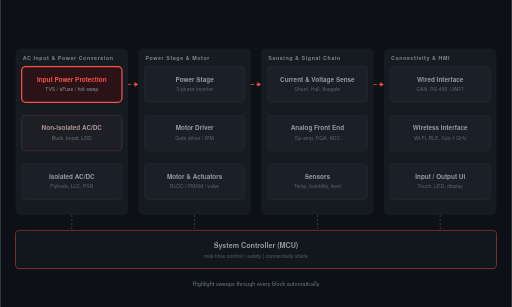
t = 0.00 s
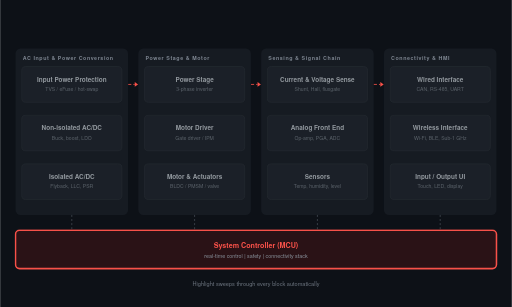
t = 1.67 s
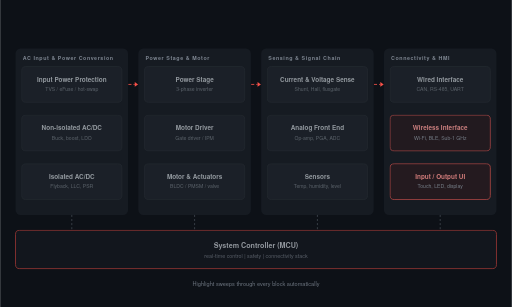
t = 3.33 s
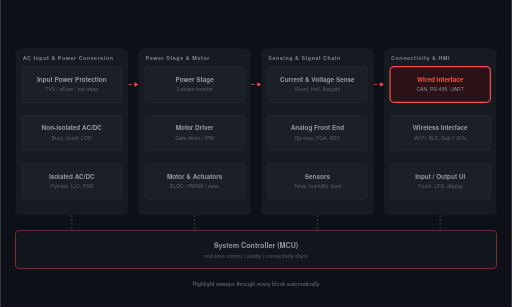
t = 5.00 s
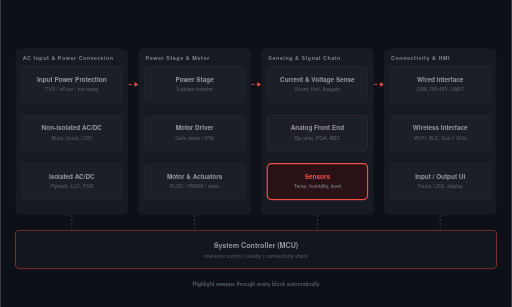
t = 6.67 s
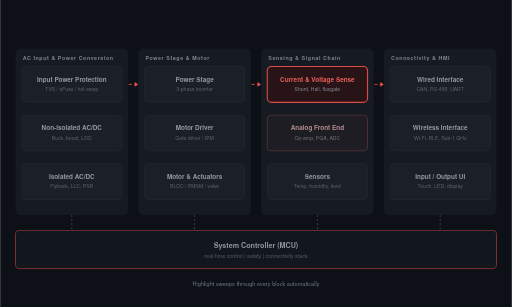
t = 8.33 s

The animated SVG that drew these frames (rendered in a browser with its animation timeline set to each time). Animation: 5 CSS @keyframes rules; frames cover the first 8.33 s, repeats indefinitely.

<svg xmlns="http://www.w3.org/2000/svg" viewBox="0 0 1000 600" width="1000" height="600" role="img" aria-label="Washer and dryer system block diagram">
<style>
.bd-bg{fill:#0d1117}
.bd-band{fill:#161b22}
.bd-band-label{fill:#7d8590;font:600 10.5px "Helvetica Neue",Helvetica,Arial,sans-serif;letter-spacing:1.1px}
.bd-footer{fill:#6e7681;font:400 11px "Helvetica Neue",Helvetica,Arial,sans-serif}
.bd-conn-dash{stroke:#484f58;stroke-width:1.4;fill:none;stroke-dasharray:4 4}
.bd-flow{stroke:#f85149;stroke-width:1.6;fill:none;stroke-dasharray:6 4;animation:bd-dash 1.1s linear infinite}
@keyframes bd-dash{to{stroke-dashoffset:-20}}
.bd-arrow-flow{fill:#f85149}
.bd-nodes .bd-box{fill:#21262d;stroke:#30363d;stroke-width:1.2;transition:fill .18s ease-in-out,stroke .18s ease-in-out,stroke-width .18s ease-in-out}
.bd-nodes .bd-label{fill:#e6edf3;font:600 12.5px "Helvetica Neue",Helvetica,Arial,sans-serif;transition:fill .18s ease-in-out}
.bd-nodes .bd-sub{fill:#8b949e;font:400 10px "Helvetica Neue",Helvetica,Arial,sans-serif;transition:fill .18s ease-in-out}
.bd-nodes .bd-controller .bd-box{stroke:#f85149;stroke-width:1.6}
.bd-nodes .bd-controller .bd-label{font-size:14px}
.bd-nodes .bd-controller .bd-sub{font-size:10.5px}
.bd-nodes .bd-subsystem{opacity:1}
@keyframes bd-dim{0%{opacity:1}4.2308%{opacity:1}8.8462%{opacity:0.6}96%{opacity:0.6}100%{opacity:1}}
@keyframes bd-box-hi{0%{fill:#2a1216;stroke:#f85149;stroke-width:2.4}4.2308%{fill:#2a1216;stroke:#f85149;stroke-width:2.4}8.8462%{fill:#21262d;stroke:#30363d;stroke-width:1.2}96%{fill:#21262d;stroke:#30363d;stroke-width:1.2}100%{fill:#2a1216;stroke:#f85149;stroke-width:2.4}}
@keyframes bd-label-hi{0%{fill:#f85149}4.2308%{fill:#f85149}8.8462%{fill:#e6edf3}96%{fill:#e6edf3}100%{fill:#f85149}}
@keyframes bd-box-hi-ctrl{0%{fill:#2a1216;stroke:#f85149;stroke-width:3}4.2308%{fill:#2a1216;stroke:#f85149;stroke-width:3}8.8462%{fill:#161b22;stroke:#f85149;stroke-width:1.6}96%{fill:#161b22;stroke:#f85149;stroke-width:1.6}100%{fill:#2a1216;stroke:#f85149;stroke-width:3}}
.bd-nodes .bd-subsystem{animation:bd-dim 15.6s linear infinite;animation-delay:var(--d,0s)}
.bd-nodes .bd-subsystem .bd-box{animation:bd-box-hi 15.6s linear infinite;animation-delay:var(--d,0s)}
.bd-nodes .bd-subsystem .bd-label{animation:bd-label-hi 15.6s linear infinite;animation-delay:var(--d,0s)}
.bd-nodes .bd-controller .bd-box{animation:bd-box-hi-ctrl 15.6s linear infinite;animation-delay:var(--d,0s)}
@media (prefers-reduced-motion:reduce){.bd-flow,.bd-subsystem,.bd-subsystem .bd-box,.bd-subsystem .bd-label{animation:none}}
</style>
<rect class="bd-bg" x="0" y="0" width="1000" height="600"/>
<rect class="bd-band" x="30" y="95" width="220" height="325" rx="10"/>
<text class="bd-band-label" x="44" y="118">AC Input &amp; Power Conversion</text>
<rect class="bd-band" x="270" y="95" width="220" height="325" rx="10"/>
<text class="bd-band-label" x="284" y="118">Power Stage &amp; Motor</text>
<rect class="bd-band" x="510" y="95" width="220" height="325" rx="10"/>
<text class="bd-band-label" x="524" y="118">Sensing &amp; Signal Chain</text>
<rect class="bd-band" x="750" y="95" width="220" height="325" rx="10"/>
<text class="bd-band-label" x="764" y="118">Connectivity &amp; HMI</text>
<line class="bd-flow" x1="250" y1="165.0" x2="263" y2="165.0"/>
<path class="bd-arrow-flow" d="M263 160.5 L269.5 165.0 L263 169.5 Z"/>
<line class="bd-flow" x1="490" y1="165.0" x2="503" y2="165.0"/>
<path class="bd-arrow-flow" d="M503 160.5 L509.5 165.0 L503 169.5 Z"/>
<line class="bd-flow" x1="730" y1="165.0" x2="743" y2="165.0"/>
<path class="bd-arrow-flow" d="M743 160.5 L749.5 165.0 L743 169.5 Z"/>
<line class="bd-conn-dash" x1="140.0" y1="420" x2="140.0" y2="450"/>
<line class="bd-conn-dash" x1="380.0" y1="420" x2="380.0" y2="450"/>
<line class="bd-conn-dash" x1="620.0" y1="420" x2="620.0" y2="450"/>
<line class="bd-conn-dash" x1="860.0" y1="420" x2="860.0" y2="450"/>
<g class="bd-nodes">
<g class="bd-subsystem" data-subsystem="input-protection" tabindex="0" aria-label="Input Power Protection" style="--d:-0.0s">
<title>Input Power Protection — TVS / eFuse / hot-swap</title>
<rect class="bd-box" x="42" y="130" width="196" height="70" rx="8"/>
<text class="bd-label" x="140.0" y="160" text-anchor="middle">Input Power Protection</text>
<text class="bd-sub" x="140.0" y="178" text-anchor="middle">TVS / eFuse / hot-swap</text>
</g>
<g class="bd-subsystem" data-subsystem="acdc-noniso" tabindex="0" aria-label="Non-isolated AC/DC" style="--d:-1.2s">
<title>Non-isolated AC/DC — Buck, boost, LDO</title>
<rect class="bd-box" x="42" y="225" width="196" height="70" rx="8"/>
<text class="bd-label" x="140.0" y="255" text-anchor="middle">Non-isolated AC/DC</text>
<text class="bd-sub" x="140.0" y="273" text-anchor="middle">Buck, boost, LDO</text>
</g>
<g class="bd-subsystem" data-subsystem="acdc-iso" tabindex="0" aria-label="Isolated AC/DC" style="--d:-2.4s">
<title>Isolated AC/DC — Flyback, LLC, PSR</title>
<rect class="bd-box" x="42" y="320" width="196" height="70" rx="8"/>
<text class="bd-label" x="140.0" y="350" text-anchor="middle">Isolated AC/DC</text>
<text class="bd-sub" x="140.0" y="368" text-anchor="middle">Flyback, LLC, PSR</text>
</g>
<g class="bd-subsystem" data-subsystem="power-stage" tabindex="0" aria-label="Power Stage" style="--d:-3.6s">
<title>Power Stage — 3-phase inverter</title>
<rect class="bd-box" x="282" y="130" width="196" height="70" rx="8"/>
<text class="bd-label" x="380.0" y="160" text-anchor="middle">Power Stage</text>
<text class="bd-sub" x="380.0" y="178" text-anchor="middle">3-phase inverter</text>
</g>
<g class="bd-subsystem" data-subsystem="motor-driver" tabindex="0" aria-label="Motor Driver" style="--d:-4.8s">
<title>Motor Driver — Gate driver / IPM</title>
<rect class="bd-box" x="282" y="225" width="196" height="70" rx="8"/>
<text class="bd-label" x="380.0" y="255" text-anchor="middle">Motor Driver</text>
<text class="bd-sub" x="380.0" y="273" text-anchor="middle">Gate driver / IPM</text>
</g>
<g class="bd-subsystem" data-subsystem="motor" tabindex="0" aria-label="Motor &amp; Actuators" style="--d:-6.0s">
<title>Motor &amp; Actuators — BLDC / PMSM / valve</title>
<rect class="bd-box" x="282" y="320" width="196" height="70" rx="8"/>
<text class="bd-label" x="380.0" y="350" text-anchor="middle">Motor &amp; Actuators</text>
<text class="bd-sub" x="380.0" y="368" text-anchor="middle">BLDC / PMSM / valve</text>
</g>
<g class="bd-subsystem" data-subsystem="current-sense" tabindex="0" aria-label="Current &amp; Voltage Sense" style="--d:-7.2s">
<title>Current &amp; Voltage Sense — Shunt, Hall, fluxgate</title>
<rect class="bd-box" x="522" y="130" width="196" height="70" rx="8"/>
<text class="bd-label" x="620.0" y="160" text-anchor="middle">Current &amp; Voltage Sense</text>
<text class="bd-sub" x="620.0" y="178" text-anchor="middle">Shunt, Hall, fluxgate</text>
</g>
<g class="bd-subsystem" data-subsystem="analog-front-end" tabindex="0" aria-label="Analog Front End" style="--d:-8.4s">
<title>Analog Front End — Op-amp, PGA, ADC</title>
<rect class="bd-box" x="522" y="225" width="196" height="70" rx="8"/>
<text class="bd-label" x="620.0" y="255" text-anchor="middle">Analog Front End</text>
<text class="bd-sub" x="620.0" y="273" text-anchor="middle">Op-amp, PGA, ADC</text>
</g>
<g class="bd-subsystem" data-subsystem="sensors" tabindex="0" aria-label="Sensors" style="--d:-9.6s">
<title>Sensors — Temp, humidity, level</title>
<rect class="bd-box" x="522" y="320" width="196" height="70" rx="8"/>
<text class="bd-label" x="620.0" y="350" text-anchor="middle">Sensors</text>
<text class="bd-sub" x="620.0" y="368" text-anchor="middle">Temp, humidity, level</text>
</g>
<g class="bd-subsystem" data-subsystem="wired-interface" tabindex="0" aria-label="Wired Interface" style="--d:-10.8s">
<title>Wired Interface — CAN, RS-485, UART</title>
<rect class="bd-box" x="762" y="130" width="196" height="70" rx="8"/>
<text class="bd-label" x="860.0" y="160" text-anchor="middle">Wired Interface</text>
<text class="bd-sub" x="860.0" y="178" text-anchor="middle">CAN, RS-485, UART</text>
</g>
<g class="bd-subsystem" data-subsystem="wireless-interface" tabindex="0" aria-label="Wireless Interface" style="--d:-12.0s">
<title>Wireless Interface — Wi-Fi, BLE, Sub-1 GHz</title>
<rect class="bd-box" x="762" y="225" width="196" height="70" rx="8"/>
<text class="bd-label" x="860.0" y="255" text-anchor="middle">Wireless Interface</text>
<text class="bd-sub" x="860.0" y="273" text-anchor="middle">Wi-Fi, BLE, Sub-1 GHz</text>
</g>
<g class="bd-subsystem" data-subsystem="user-interface" tabindex="0" aria-label="Input / Output UI" style="--d:-13.2s">
<title>Input / Output UI — Touch, LED, display</title>
<rect class="bd-box" x="762" y="320" width="196" height="70" rx="8"/>
<text class="bd-label" x="860.0" y="350" text-anchor="middle">Input / Output UI</text>
<text class="bd-sub" x="860.0" y="368" text-anchor="middle">Touch, LED, display</text>
</g>
<g class="bd-subsystem bd-controller" data-subsystem="system-controller" tabindex="0" aria-label="System Controller (MCU)" style="--d:-14.4s">
<title>System Controller (MCU) — real-time control  |  safety  |  connectivity stack</title>
<rect class="bd-box" x="30" y="450" width="940" height="75" rx="8"/>
<text class="bd-label" x="500.0" y="484" text-anchor="middle">System Controller (MCU)</text>
<text class="bd-sub" x="500.0" y="504" text-anchor="middle">real-time control  |  safety  |  connectivity stack</text>
</g>
</g>
<text class="bd-footer" x="500.0" y="558" text-anchor="middle">Highlight sweeps through every block automatically</text>
</svg>
